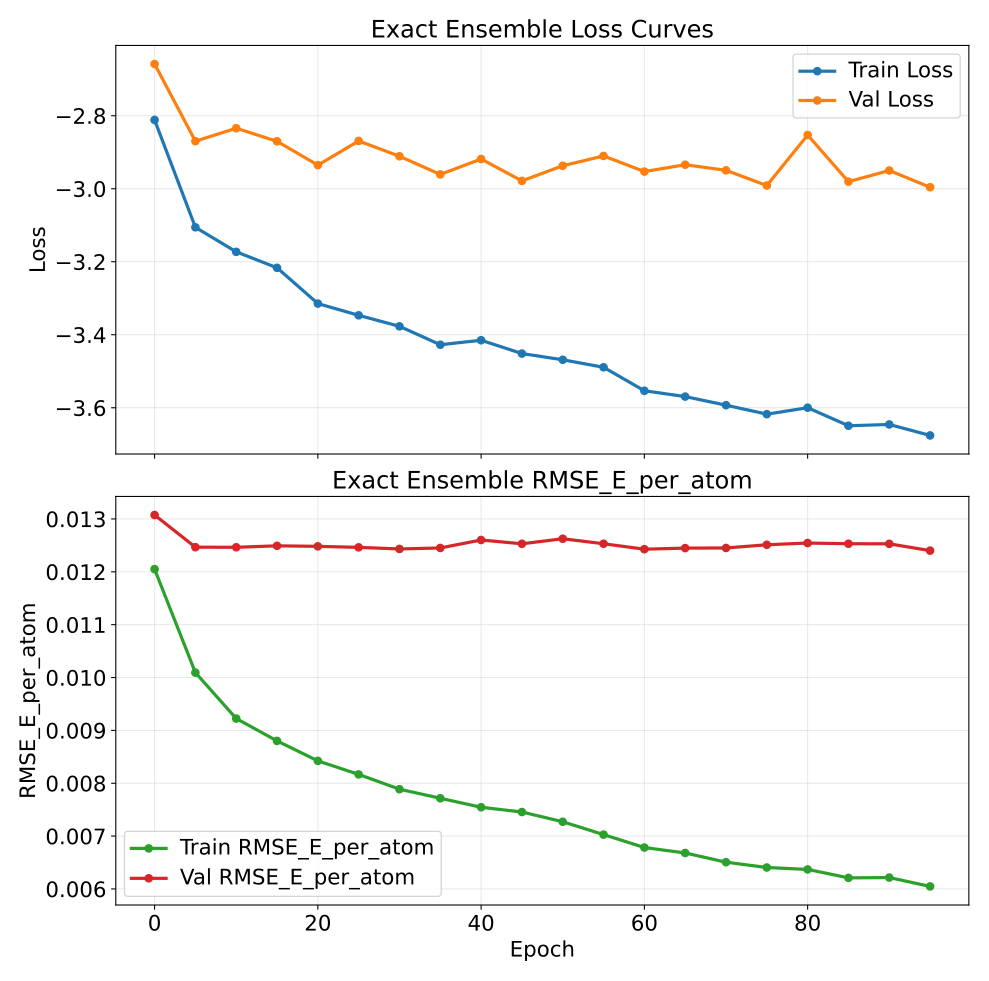

The table this chart was drawn from, first rows:
epoch, train_loss, val_loss, train_rmse_e_atom, val_rmse_e_atom
0, -2.812, -2.658, 0.01205, 0.01307
5, -3.106, -2.87, 0.01009, 0.01247
10, -3.173, -2.834, 0.009224, 0.01246
15, -3.217, -2.87, 0.008801, 0.01249
20, -3.315, -2.935, 0.008423, 0.01248
25, -3.347, -2.869, 0.008167, 0.01246
30, -3.377, -2.911, 0.007887, 0.01243
35, -3.427, -2.961, 0.007716, 0.01245
40, -3.415, -2.919, 0.007545, 0.0126
45, -3.452, -2.979, 0.007456, 0.01253
50, -3.469, -2.937, 0.007271, 0.01263
55, -3.489, -2.91, 0.007028, 0.01253
60, -3.553, -2.953, 0.006784, 0.01243
65, -3.569, -2.934, 0.006681, 0.01245
70, -3.593, -2.95, 0.006506, 0.01245
75, -3.618, -2.991, 0.006406, 0.01251
80, -3.6, -2.853, 0.006369, 0.01254
85, -3.649, -2.981, 0.00621, 0.01253
90, -3.646, -2.95, 0.006216, 0.01253
95, -3.676, -2.996, 0.006048, 0.0124
